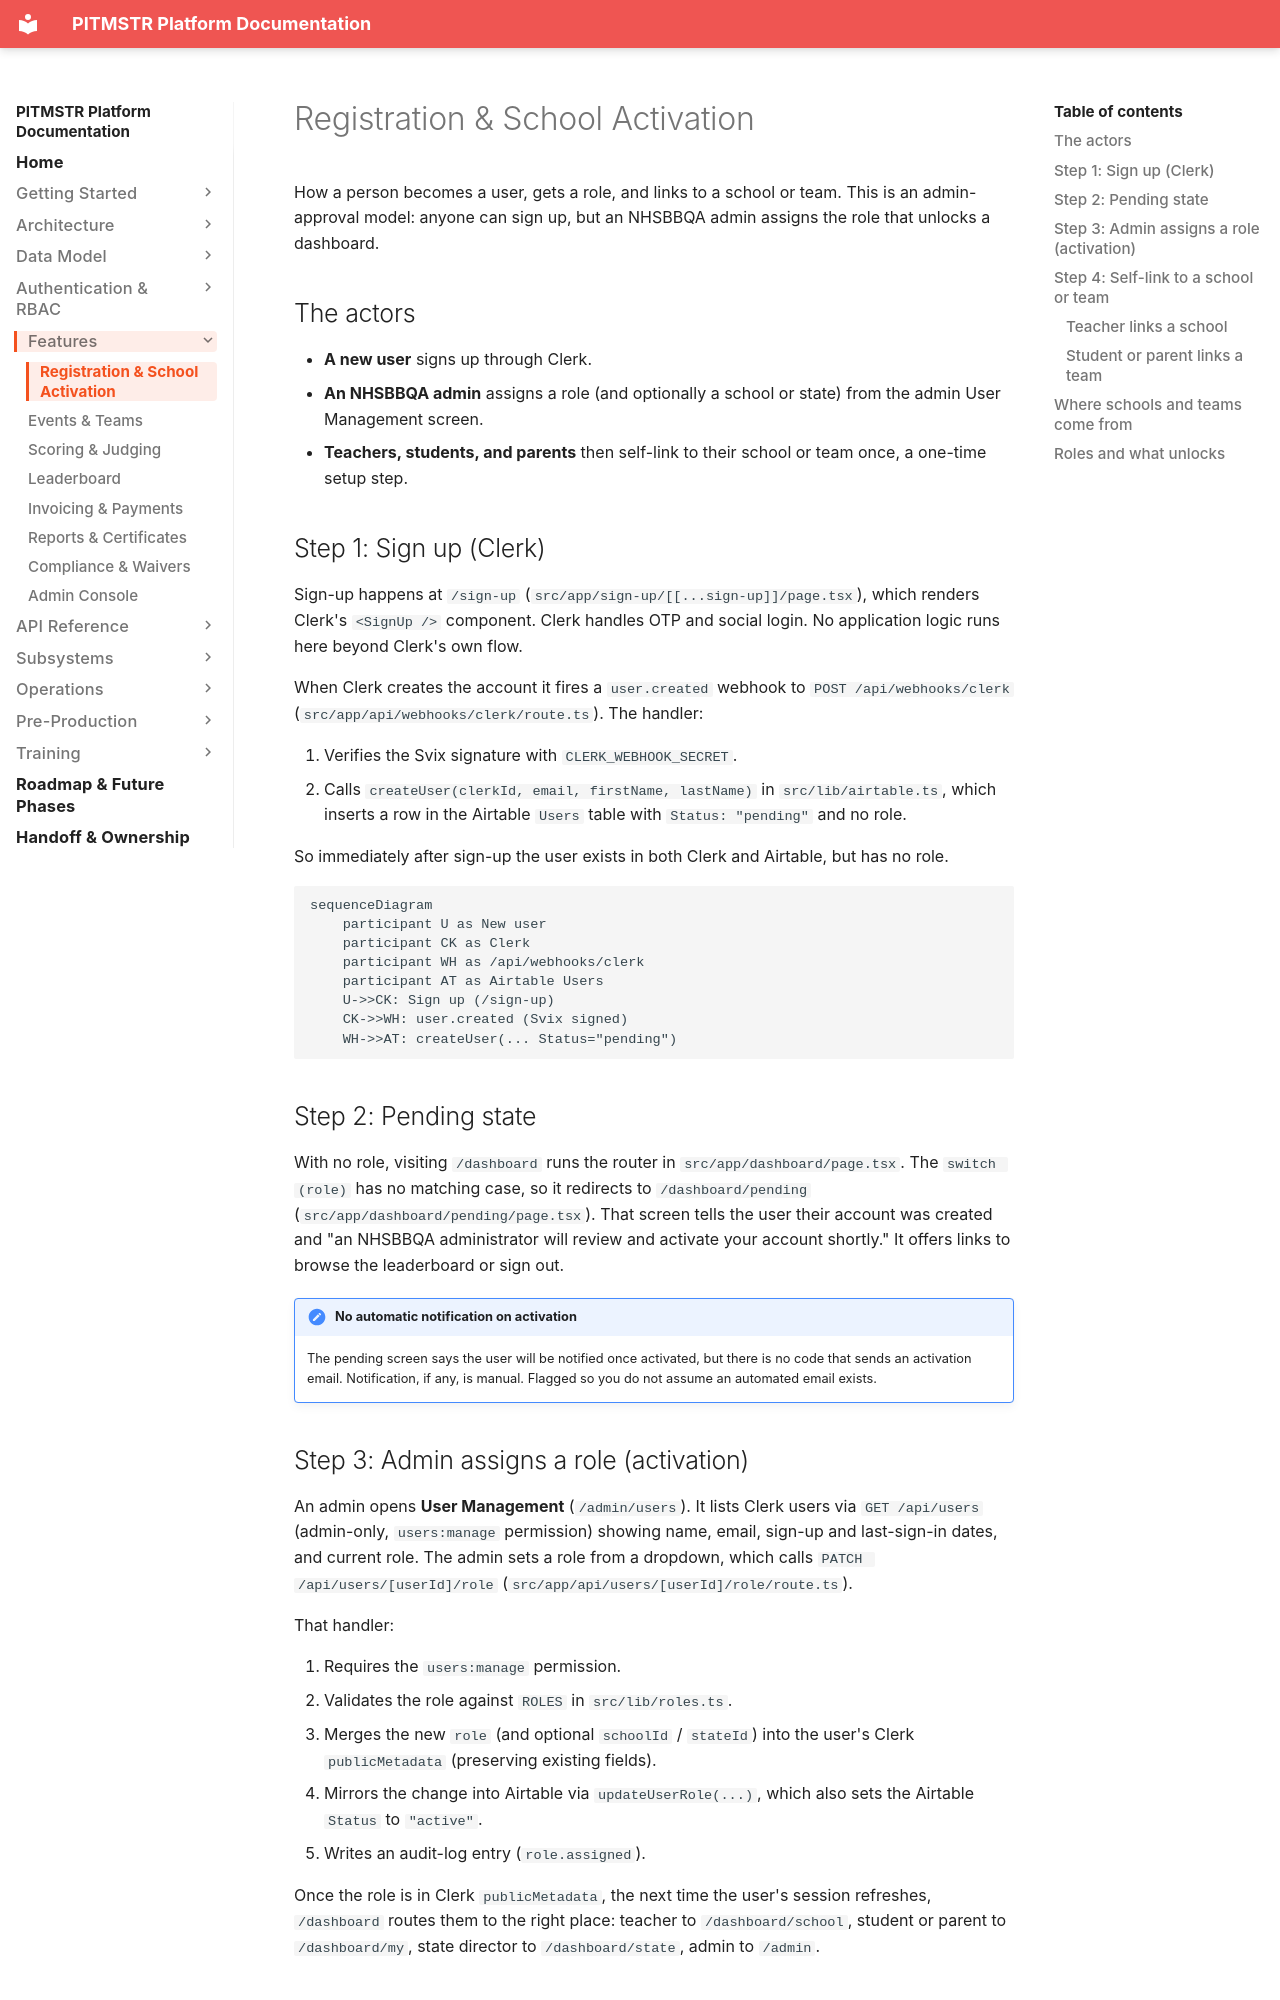

repository: lunomotion/pitmstr-leaderboard · page: features/registration/index.html · generator: mkdocs

# Registration & School Activation

How a person becomes a user, gets a role, and links to a school or team. This is an admin-approval model: anyone can sign up, but an NHSBBQA admin assigns the role that unlocks a dashboard.

## The actors

- **A new user** signs up through Clerk.
- **An NHSBBQA admin** assigns a role (and optionally a school or state) from the admin User Management screen.
- **Teachers, students, and parents** then self-link to their school or team once, a one-time setup step.

## Step 1: Sign up (Clerk)

Sign-up happens at `/sign-up` (`src/app/sign-up/[[...sign-up]]/page.tsx`), which renders Clerk's `<SignUp />` component. Clerk handles OTP and social login. No application logic runs here beyond Clerk's own flow.

When Clerk creates the account it fires a `user.created` webhook to `POST /api/webhooks/clerk` (`src/app/api/webhooks/clerk/route.ts`). The handler:

1. Verifies the Svix signature with `CLERK_WEBHOOK_SECRET`.
2. Calls `createUser(clerkId, email, firstName, lastName)` in `src/lib/airtable.ts`, which inserts a row in the Airtable `Users` table with `Status: "pending"` and no role.

So immediately after sign-up the user exists in both Clerk and Airtable, but has no role.

```mermaid
sequenceDiagram
    participant U as New user
    participant CK as Clerk
    participant WH as /api/webhooks/clerk
    participant AT as Airtable Users
    U->>CK: Sign up (/sign-up)
    CK->>WH: user.created (Svix signed)
    WH->>AT: createUser(... Status="pending")
```

## Step 2: Pending state

With no role, visiting `/dashboard` runs the router in `src/app/dashboard/page.tsx`. The `switch (role)` has no matching case, so it redirects to `/dashboard/pending` (`src/app/dashboard/pending/page.tsx`). That screen tells the user their account was created and "an NHSBBQA administrator will review and activate your account shortly." It offers links to browse the leaderboard or sign out.

!!! note "No automatic notification on activation"
    The pending screen says the user will be notified once activated, but there is no code that sends an activation email. Notification, if any, is manual. Flagged so you do not assume an automated email exists.

## Step 3: Admin assigns a role (activation)

An admin opens **User Management** (`/admin/users`). It lists Clerk users via `GET /api/users` (admin-only, `users:manage` permission) showing name, email, sign-up and last-sign-in dates, and current role. The admin sets a role from a dropdown, which calls `PATCH /api/users/[userId]/role` (`src/app/api/users/[userId]/role/route.ts`).

That handler:

1. Requires the `users:manage` permission.
2. Validates the role against `ROLES` in `src/lib/roles.ts`.
3. Merges the new `role` (and optional `schoolId` / `stateId`) into the user's Clerk `publicMetadata` (preserving existing fields).
4. Mirrors the change into Airtable via `updateUserRole(...)`, which also sets the Airtable `Status` to `"active"`.
5. Writes an audit-log entry (`role.assigned`).

Once the role is in Clerk `publicMetadata`, the next time the user's session refreshes, `/dashboard` routes them to the right place: teacher to `/dashboard/school`, student or parent to `/dashboard/my`, state director to `/dashboard/state`, admin to `/admin`.
